Labelled photos from "ripeness_multistage", an image-classification folder in ShyamAlancode/Fruit-Screening. The possible labels are: immature, mature, semi mature.

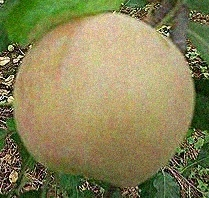
Label: semi mature

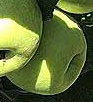
Label: immature

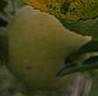
Label: immature

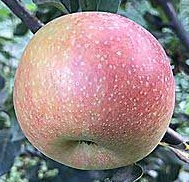
Label: mature

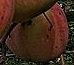
Label: mature

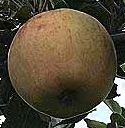
Label: semi mature
